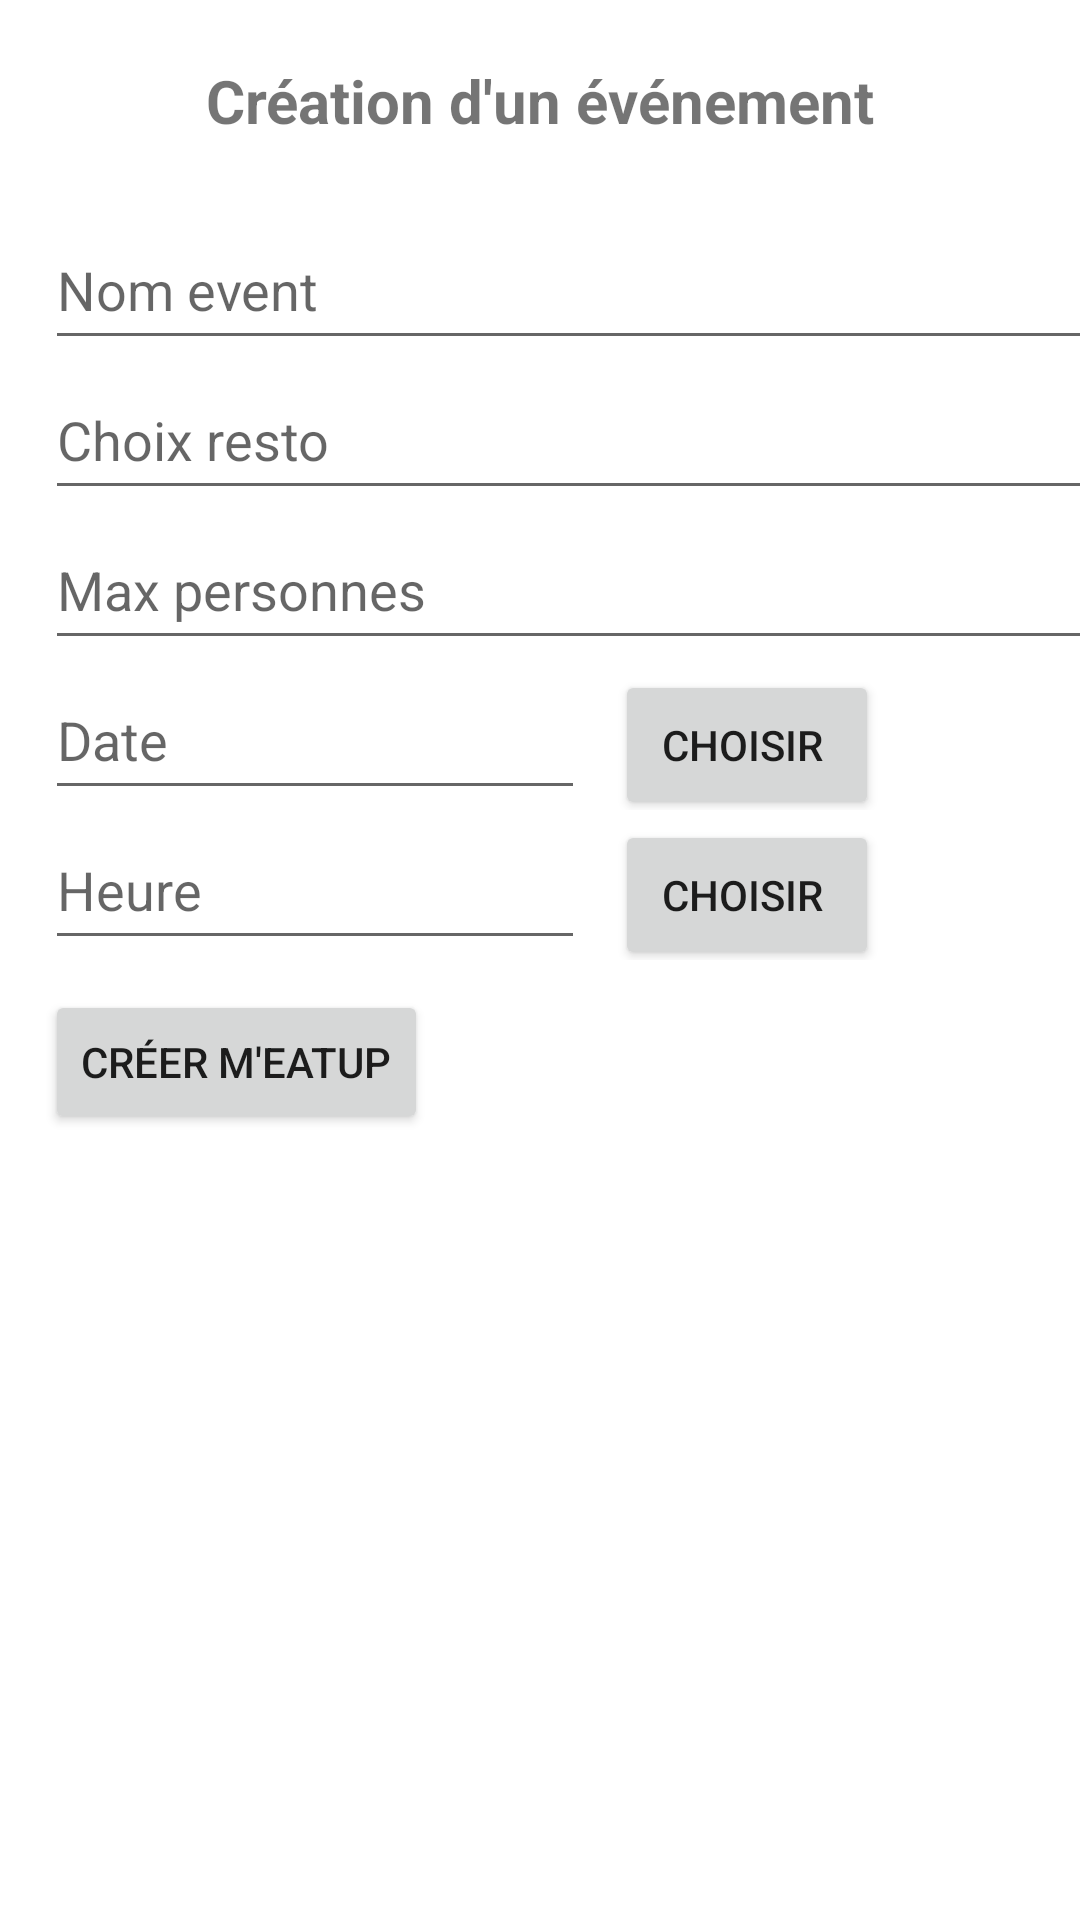

Android layout source for this screen:
<!-- AndroidManifest.xml: application theme Theme.MeatUp -->
<!-- res/layout/fragment_new_event.xml -->
<?xml version="1.0" encoding="utf-8"?>
<layout xmlns:tools="http://schemas.android.com/tools"
    xmlns:android="http://schemas.android.com/apk/res/android">

    <data/>

    <ScrollView
        android:layout_width="match_parent"
        android:layout_height="match_parent">

        <LinearLayout
            android:layout_width="match_parent"
            android:layout_height="match_parent"
            android:orientation="vertical"
            tools:context=".NewEventFragment">

            <ImageView
                android:id="@+id/goBack"
                android:layout_width="wrap_content"
                android:layout_height="wrap_content"
                android:layout_marginTop="20dp"
                android:layout_marginLeft="5dp"
                android:src="@drawable/arrow_back"/>

            <TextView
                android:layout_width="wrap_content"
                android:layout_height="50dp"
                android:text="Création d'un événement"
                android:textStyle="bold"
                android:textSize="20dp"
                android:layout_gravity="center"/>

            <EditText
                android:id="@+id/eventName"
                android:layout_width="350dp"
                android:layout_height="50dp"
                android:layout_marginLeft="15dp"
                android:hint="Nom event" />

            <EditText
                android:id="@+id/restoName"
                android:inputType="number"
                android:layout_width="350dp"
                android:layout_height="50dp"
                android:layout_marginLeft="15dp"
                android:hint="Choix resto" />

            <EditText
                android:id="@+id/nbPers"
                android:layout_width="350dp"
                android:layout_height="50dp"
                android:inputType="number"
                android:layout_marginLeft="15dp"
                android:hint="Max personnes" />

            <LinearLayout
                android:layout_width="wrap_content"
                android:layout_height="wrap_content"
                android:orientation="horizontal">

                <EditText
                    android:id="@+id/dateDebut"
                    android:layout_width="180dp"
                    android:layout_height="50dp"
                    android:layout_marginLeft="15dp"
                    android:hint="Date"
                    android:inputType="datetime" />

                <Button
                    android:id="@+id/selectDateDebutBtn"
                    android:layout_width="wrap_content"
                    android:layout_height="50dp"
                    android:layout_marginLeft="10dp"
                    android:text="Choisir "
                    android:src="@drawable/calendar"/>

            </LinearLayout>

            <LinearLayout
                android:layout_width="wrap_content"
                android:layout_height="wrap_content"
                android:orientation="horizontal">

                <EditText
                    android:id="@+id/heureDebut"
                    android:layout_width="180dp"
                    android:layout_height="50dp"
                    android:layout_marginLeft="15dp"
                    android:hint="Heure"
                    android:inputType="datetime" />

                <Button
                    android:id="@+id/selectHeureDebutBtn"
                    android:layout_width="wrap_content"
                    android:layout_height="50dp"
                    android:layout_marginLeft="10dp"
                    android:text="Choisir "
                    android:src="@drawable/calendar"/>

            </LinearLayout>



            <Button
                android:id="@+id/newEventBtn"
                android:layout_width="wrap_content"
                android:layout_height="wrap_content"
                android:text="Créer m'eatup"
                android:layout_marginLeft="15dp"
                android:layout_marginTop="10dp"/>


        </LinearLayout>

    </ScrollView>

</layout>
<!-- resources referenced by this layout -->
<resources>
  <style name="Theme.MeatUp" parent="Theme.MaterialComponents.DayNight.DarkActionBar">
          
          <item name="colorPrimary">@color/purple_500</item>
          <item name="colorPrimaryVariant">@color/purple_700</item>
          <item name="colorOnPrimary">@color/white</item>
          
          <item name="colorSecondary">@color/teal_200</item>
          <item name="colorSecondaryVariant">@color/teal_700</item>
          <item name="colorOnSecondary">@color/black</item>
          
          <item name="android:statusBarColor">?attr/colorPrimaryVariant</item>
          
      </style>
  <color name="purple_500">#05434A</color>
  <color name="purple_700">#097D8C</color>
  <color name="white">#FFFFFFFF</color>
  <color name="teal_200">#FF03DAC5</color>
  <color name="teal_700">#FF018786</color>
  <color name="black">#FF000000</color>
</resources>
